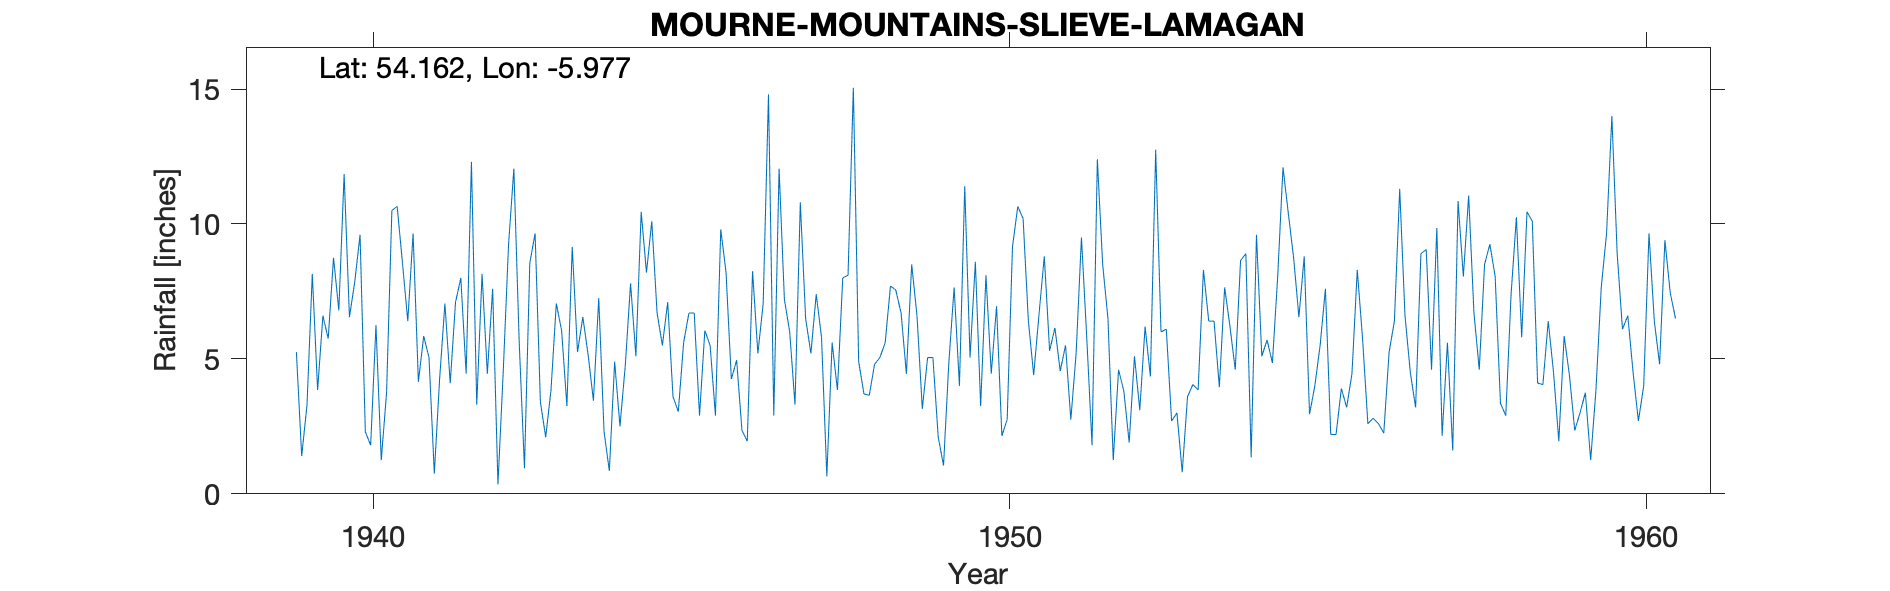

Source data for this figure (header and first rows):
MOURNE MOUNTAINS (SLIEVE LAMAGAN), , , , , , , , , , , , , , , , , , , , , , , 
Grid ref, IJ322255, Long, -5.977, Lat, 54.16, Elevation, 1320, ft, , , , , , , , , , , , , , , 
Station no, 6197/5, , , , , , , , , , , , , , , , , , , , , , 
, 1931, 1932, 1933, 1934, 1935, 1936, 1937, 1938, 1939, 1940, 1941, 1942, 1943, 1944, 1945, 1946, 1947, 1948, 1949, 1950, 1951, 1952, 1953
January, , , , , , , , , , 11.85, 6.4, 12.3, 9.65, 7.25, 5.5, 8.2, 6, 15.05, 6.6, 3.25, 8.8, 6.5, 2.7
February, , , , , , , , , , 6.55, 9.65, 3.3, 3.4, 2.3, 7.1, 4.25, 3.3, 4.9, 3.15, 8.1, 5.3, 1.25, 3
March, , , , , , , , , , 7.85, 4.15, 8.15, 2.1, 0.85, 3.6, 4.95, 10.8, 3.7, 5.05, 4.45, 6.15, 4.6, 0.8
April, , , , , , , , , 5.25, 9.6, 5.85, 4.45, 3.85, 4.9, 3.05, 2.35, 6.5, 3.65, 5.05, 6.95, 4.55, 3.8, 3.6
May, , , , , , , , , 1.4, 2.3, 5.05, 7.6, 7.05, 2.5, 5.6, 1.95, 5.2, 4.8, 2.1, 2.15, 5.5, 1.9, 4.05
June, , , , , , , , , 3.3, 1.8, 0.75, 0.35, 6.05, 4.75, 6.7, 8.25, 7.4, 5.05, 1.05, 2.75, 2.75, 5.1, 3.85
July, , , , , , , , , 8.15, 6.25, 4.25, 4.55, 3.25, 7.8, 6.7, 5.2, 5.8, 5.6, 4.85, 9.15, 5.2, 3.1, 8.3
August, , , , , , , , , 3.85, 1.25, 7.05, 9.25, 9.15, 5.1, 2.9, 7.05, 0.65, 7.7, 7.65, 10.65, 9.5, 6.2, 6.4
September, , , , , , , , , 6.6, 3.75, 4.1, 12.05, 5.25, 10.45, 6.05, 14.8, 5.6, 7.55, 4, 10.2, 5.8, 4.35, 6.4
October, , , , , , , , , 5.75, 10.5, 7.1, 5.65, 6.55, 8.2, 5.5, 2.9, 3.85, 6.7, 11.4, 6.4, 1.8, 12.75, 3.95
November, , , , , , , , , 8.75, 10.65, 8, 0.95, 5.15, 10.1, 2.9, 12.05, 8, 4.45, 5.05, 4.4, 12.4, 6, 7.65
December, , , , , , , , , 6.8, 8.55, 4.45, 8.55, 3.45, 6.7, 9.8, 7.2, 8.1, 8.5, 8.6, 6.65, 8.5, 6.1, 6.2
Total, , , , , , , , , , 80.9, 66.8, 77.15, 64.9, 70.9, 65.4, 79.15, 71.2, 77.65, 64.55, 75.1, 76.25, 61.65, 56.9
1939 Jan 10.5, Feb 4.5, Mat 5 and tot es…, , , , , , , , , , , , , , , , , , , , , , , 
DTM elevation is 1234' and record elevat…, , , , , , , , , , , , , , , , , , , , , , , 
16477, SLIEVE LAMAGAN, 01/01/1939, Current, , , , , , , , , , , , , , , , , , , , 
